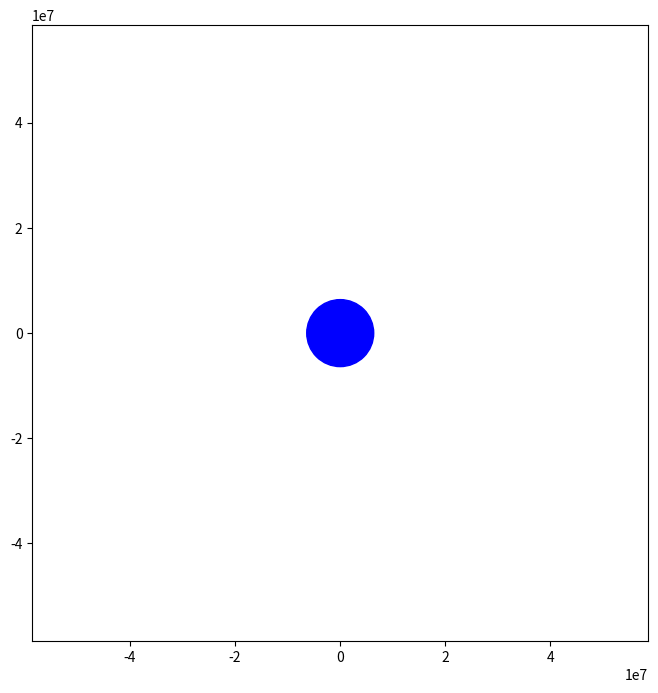

Python code for this plot:
import numpy as np
import matplotlib.pyplot as plt
from matplotlib.animation import FuncAnimation

#const/cond
G = 6.67430e-11  # gravitational constant, m^3 kg^-1 s^-2
M = 5.972e24  # mass of the Earth, kg
R = 6.371e6  # radius of the Earth, m

r0 = R + 2000e3 # initial satellite distance from Earth's center, m (400 km altitude)
# v0 = np.sqrt(G * M / r0) * 1.0  # initial speed for a near-circular orbit, m/s
v0 =  8000  # initial speed for a near-circular orbit, m/s
initial_state = [r0, 0, 0, v0]  # [x0, y0, vx0, vy0]
frameScale = 7

#time 
t0 = 0
orbit_period = 10 * 2 * np.pi * np.sqrt(r0**3 / (G * M)) 
tf = orbit_period * 10
n_steps = 3000
dt = (tf - t0) / n_steps


t = np.linspace(t0, tf, n_steps + 1)
x = np.zeros(n_steps + 1)
y = np.zeros(n_steps + 1)
vx = np.zeros(n_steps + 1)
vy = np.zeros(n_steps + 1)

# Set initial conditions
x[0], y[0] = initial_state[0], initial_state[1]
vx[0], vy[0] = initial_state[2], initial_state[3]

# Velocity Verlet method to solve the equations of motion
for i in range(n_steps):
    r = np.sqrt(x[i]**2 + y[i]**2)
    ax = -G * M * x[i] / r**3
    ay = -G * M * y[i] / r**3
    
    x[i + 1] = x[i] + vx[i] * dt + 0.5 * ax * dt**2
    y[i + 1] = y[i] + vy[i] * dt + 0.5 * ay * dt**2
    
    r_new = np.sqrt(x[i + 1]**2 + y[i + 1]**2)
    ax_new = -G * M * x[i + 1] / r_new**3
    ay_new = -G * M * y[i + 1] / r_new**3
    
    vx[i + 1] = vx[i] + 0.5 * (ax + ax_new) * dt
    vy[i + 1] = vy[i] + 0.5 * (ay + ay_new) * dt

# Create the animation
fig, ax = plt.subplots(figsize=(8, 8))
ax.set_aspect('equal')


ax.set_xlim(-frameScale*r0, frameScale*r0)
ax.set_ylim(-frameScale*r0, frameScale*r0)
earth = plt.Circle((0, 0), R, color='b')
satellite, = ax.plot([], [], 'o', color='red')
trail, = ax.plot([], [], '-', color='yellow', lw=1, alpha=0.5)
ax.add_artist(earth)

def init():
    satellite.set_data([], [])
    trail.set_data([], [])
    return satellite, trail

def update(frame):
    satellite.set_data(x[frame], y[frame])
    trail.set_data(x[:frame], y[:frame])
    return satellite, trail

ani = FuncAnimation(fig, update, frames=len(t), init_func=init, blit=True, interval=10)

plt.show()
